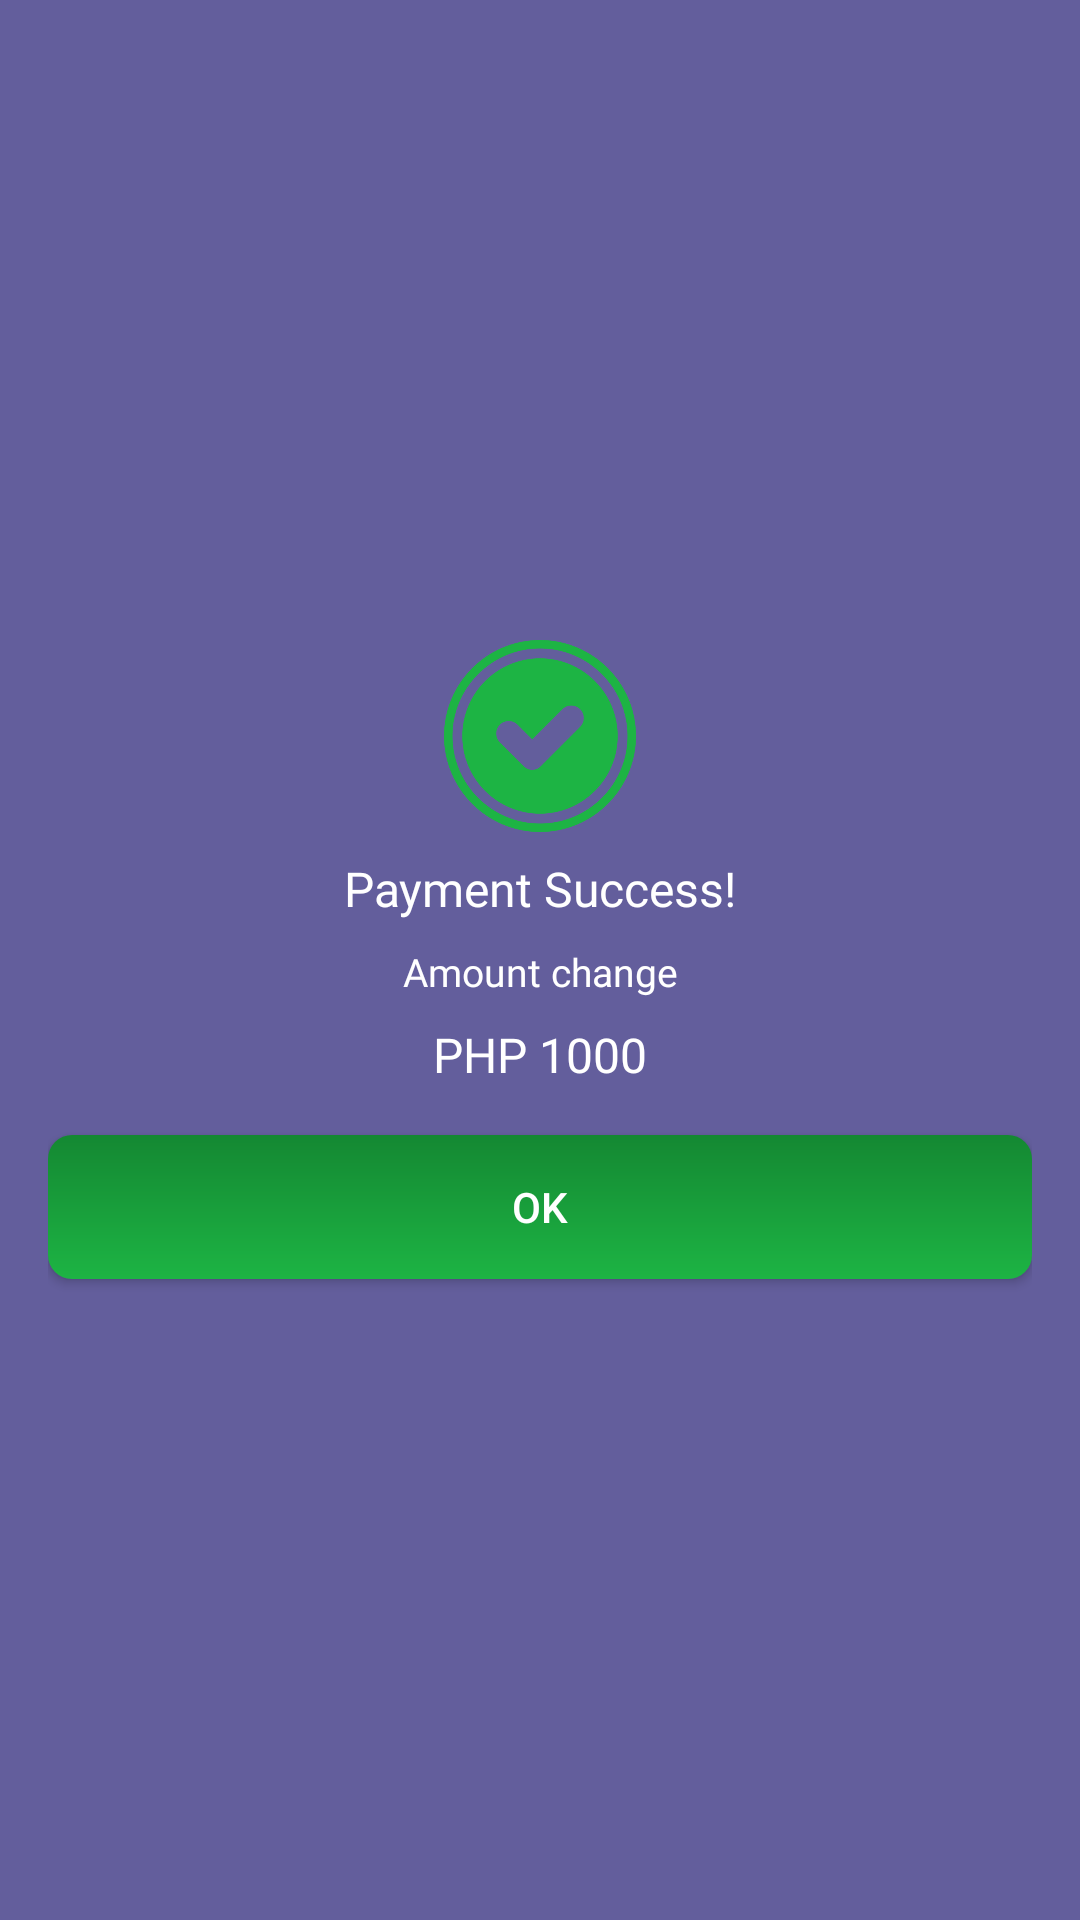

This screen was rendered from an Android layout file. Write that file and the resources it references.
<!-- AndroidManifest.xml: application theme Theme.MobilePaymentTerminal -->
<!-- res/layout/payment_succes_dialog.xml -->
<LinearLayout
    xmlns:android="http://schemas.android.com/apk/res/android"
    android:layout_width="250dp"
    android:layout_height="317dp"
    android:orientation="vertical"
    android:gravity="center"
    android:background="#B3241D75"
    android:padding="16dp">

    <ImageView
        android:layout_width="64dp"
        android:layout_height="64dp"
        android:src="@drawable/check_icon"/>

    <TextView
        android:id="@+id/dialogMessage"
        android:layout_width="match_parent"
        android:layout_height="wrap_content"
        android:text="Payment Success!"
        android:textSize="16sp"
        android:textColor="#FFFFFF"
        android:gravity="center"
        android:fontFamily="@font/poppins_regular"
        android:layout_marginTop="8dp"/>
    <TextView
        android:layout_width="match_parent"
        android:layout_height="wrap_content"
        android:text="Amount change"
        android:textSize="13dp"
        android:textColor="#FFFFFF"
        android:gravity="center"
        android:fontFamily="@font/poppins_regular"
        android:layout_marginTop="8dp"/>
    <TextView
        android:id="@+id/tvChangeAmount"
        android:layout_width="match_parent"
        android:layout_height="wrap_content"
        android:text="PHP 1000"
        android:textSize="16sp"
        android:textColor="#FFFFFF"
        android:gravity="center"
        android:fontFamily="@font/poppins_semibold"
        android:layout_marginTop="8dp"/>

    <Button
        android:id="@+id/okButton"
        android:layout_width="match_parent"
        android:layout_height="wrap_content"
        android:text="OK"
        android:background="@drawable/button_success"
        android:textColor="#FFFFFF"
        android:layout_marginTop="16dp"/>
</LinearLayout>
<!-- resources referenced by this layout -->
<resources>
  <!-- drawable button_success (drawable) -->
  <?xml version="1.0" encoding="utf-8"?>
  <shape xmlns:android="http://schemas.android.com/apk/res/android"
      android:shape="rectangle">
  
      <gradient android:startColor="#1DB444"
          android:endColor="#148832"
          android:angle="90"/>
      <corners android:radius="8dp"/>
  
  </shape>
  <!-- drawable check_icon: png bitmap (drawable, 33052 bytes) -->
  <style name="Theme.MobilePaymentTerminal" parent="Base.Theme.MobilePaymentTerminal" />
  <style name="Base.Theme.MobilePaymentTerminal" parent="Theme.AppCompat.Light.NoActionBar">
          
          
      </style>
</resources>
